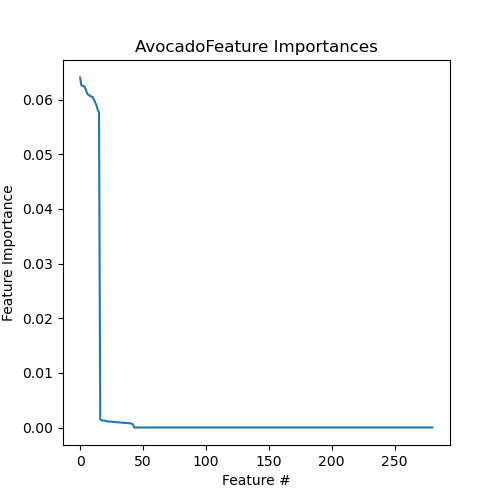

Values plotted in this chart, from the file beside it:
Feature, Importance
167.NoAvocado, 0.06406
132.NoAvocado, 0.06261
166.NoAvocado, 0.06253
114.NoAvocado, 0.0625
086.NoAvocado, 0.06218
152.NoAvocado, 0.0615
048.NoAvocado, 0.06098
041.NoAvocado, 0.06086
123.NoAvocado, 0.06066
186.NoAvocado, 0.06058
097.NoAvocado, 0.06049
064.NoAvocado, 0.05997
131.NoAvocado, 0.05947
133.NoAvocado, 0.059
160.NoAvocado, 0.05814
175.NoAvocado, 0.0577
174.Avocado, 0.001476
125.Avocado, 0.001343
162.Avocado, 0.001275
050.Avocado, 0.00127
170.Avocado, 0.001218
129.Avocado, 0.001144
119.Avocado, 0.00112
138.Avocado, 0.001107
113.Avocado, 0.001089
117.Avocado, 0.001071
094.Avocado, 0.001013
056.Avocado, 0.00101
047.Avocado, 0.0009817
063.Avocado, 0.0009686
102.Avocado, 0.0009464
134.Avocado, 0.0009347
161.Avocado, 0.0009038
046.Avocado, 0.0008954
096.Avocado, 0.0008592
155.Avocado, 0.0008516
183.Avocado, 0.000838
149.Avocado, 0.000836
118.Avocado, 0.0008136
169.Avocado, 0.0007934
071.Avocado, 0.0007661
099.Avocado, 0.0006794
073.Avocado, 0.0005667
HMDB0000123-, 0.0
HMDB0002259+, 0.0
HMDB0000132-, 0.0
HMDB0000159+, 0.0
HMDB0000158-, 0.0
HMDB0000156-, 0.0
HMDB0000191-, 0.0
HMDB0000210+, 0.0
HMDB0000167-, 0.0
HMDB0000826+, 0.0
HMDB0000226-, 0.0
HMDB0000687+, 0.0
HMDB0000626-, 0.0
HMDB0000301+, 0.0
HMDB0000294-, 0.0
HMDB0000172+, 0.0
HMDB0000162+, 0.0
... 221 more rows
